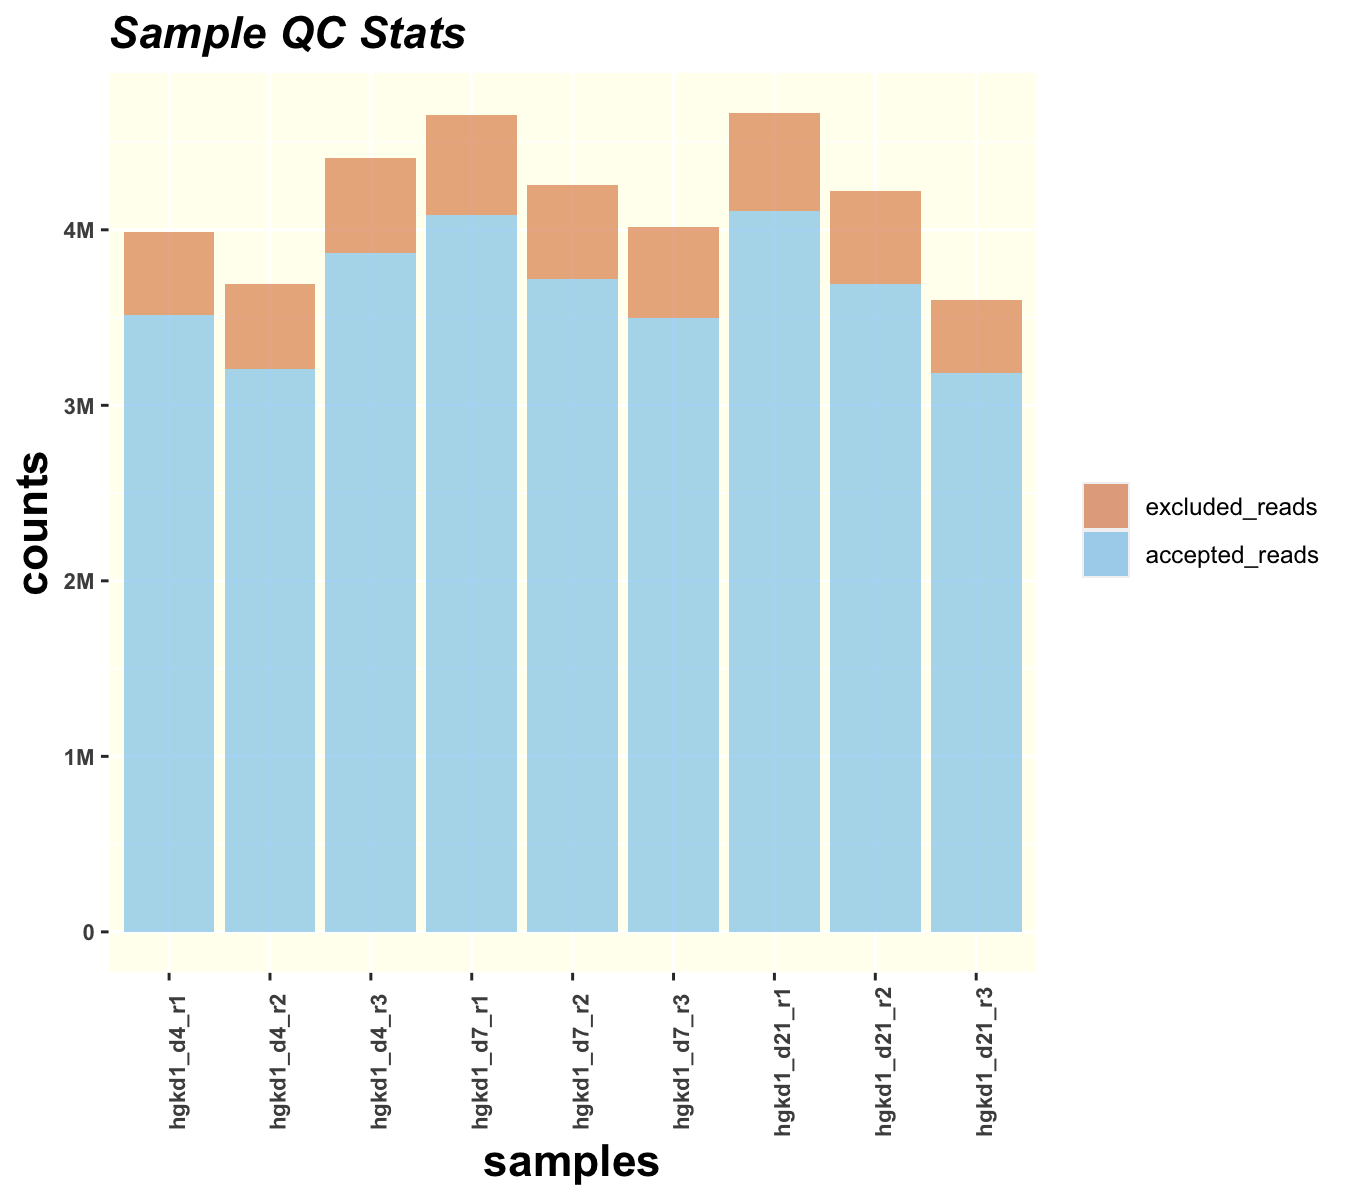

Data behind this chart, as committed beside it:
Group	Sample	Accepted Reads	% Accepted Reads	Excluded Reads	% Excluded Reads	Total Reads	Pass Threshold	Pass
KMT2D_exon52	hgkd1_d4_r1	3512387	88.1	475488	11.9	3987875	1000000	TRUE
KMT2D_exon52	hgkd1_d4_r2	3204281	86.9	484568	13.1	3688849	1000000	TRUE
KMT2D_exon52	hgkd1_d4_r3	3866184	87.7	543015	12.3	4409199	1000000	TRUE
KMT2D_exon52	hgkd1_d7_r1	4083822	87.8	569603	12.2	4653425	1000000	TRUE
KMT2D_exon52	hgkd1_d7_r2	3718367	87.4	534515	12.6	4252882	1000000	TRUE
KMT2D_exon52	hgkd1_d7_r3	3500110	87.2	514680	12.8	4014790	1000000	TRUE
KMT2D_exon52	hgkd1_d21_r1	4107478	88	560435	12	4667913	1000000	TRUE
KMT2D_exon52	hgkd1_d21_r2	3692179	87.4	530660	12.6	4222839	1000000	TRUE
KMT2D_exon52	hgkd1_d21_r3	3184068	88.4	417246	11.6	3601314	1000000	TRUE
